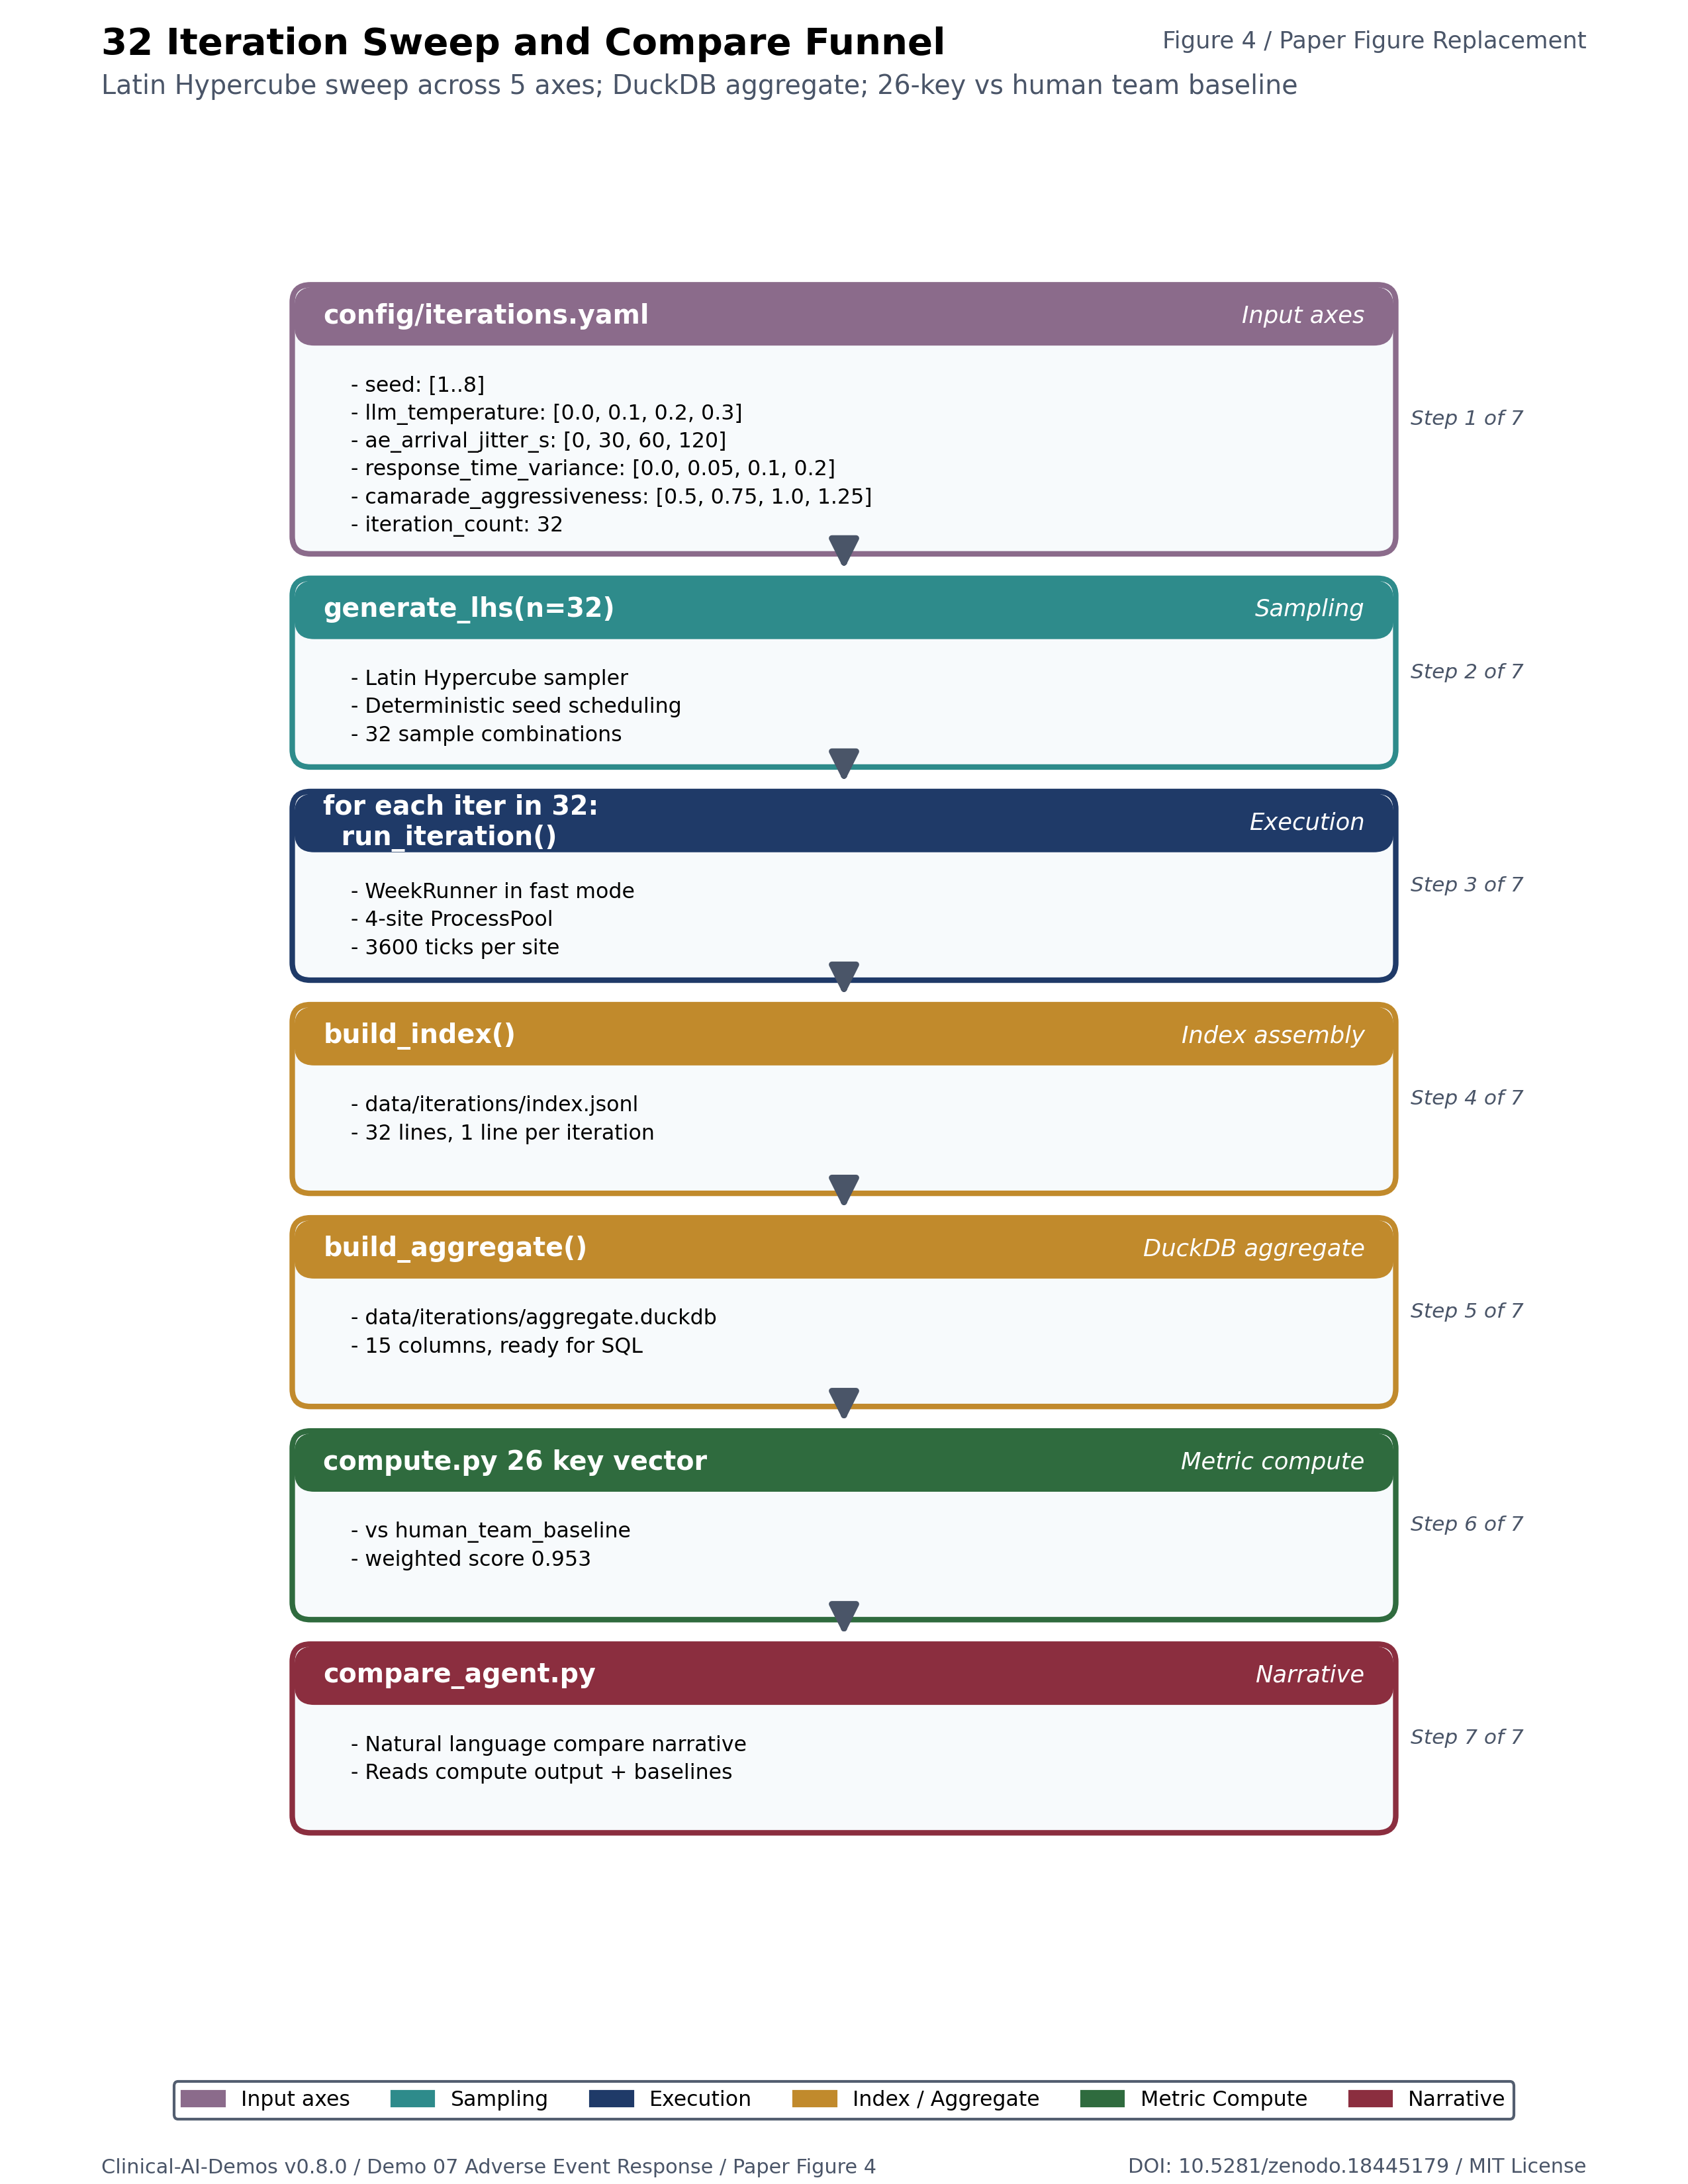

Source code (Python):
"""Figure 4 replacement: 32 Iteration Sweep and Compare Funnel.

Portrait full-page, 8.5 x 11.0 inches, 300 dpi. Renders the iteration sweep
pipeline: iterations.yaml -> generate_lhs(n=32) -> per-iteration WeekRunner
-> build_index -> build_aggregate -> compute.py 26 key vector -> compare
agent. Replaces the verbatim ASCII figure that previously appeared in
methods.tex.
"""

from __future__ import annotations

import pathlib

import matplotlib

matplotlib.use("Agg")

import matplotlib.patches as mpatches
import matplotlib.pyplot as plt
from matplotlib.patches import FancyArrowPatch, FancyBboxPatch

PALETTE = {
    "deep_navy": "#1F3A68",
    "teal": "#2E8B8B",
    "burgundy": "#8B2E3F",
    "burgundy_dk": "#5A1E2A",
    "gold": "#C18A2C",
    "forest_green": "#2F6B3E",
    "slate": "#4A5568",
    "mauve": "#8B6B8B",
    "light_gray": "#E2E8F0",
    "off_white": "#F7FAFC",
}

STEPS = [
    (
        "config/iterations.yaml",
        [
            "seed: [1..8]",
            "llm_temperature: [0.0, 0.1, 0.2, 0.3]",
            "ae_arrival_jitter_s: [0, 30, 60, 120]",
            "response_time_variance: [0.0, 0.05, 0.1, 0.2]",
            "camarade_aggressiveness: [0.5, 0.75, 1.0, 1.25]",
            "iteration_count: 32",
        ],
        PALETTE["mauve"],
        "Input axes",
    ),
    (
        "generate_lhs(n=32)",
        [
            "Latin Hypercube sampler",
            "Deterministic seed scheduling",
            "32 sample combinations",
        ],
        PALETTE["teal"],
        "Sampling",
    ),
    (
        "for each iter in 32:\n  run_iteration()",
        [
            "WeekRunner in fast mode",
            "4-site ProcessPool",
            "3600 ticks per site",
        ],
        PALETTE["deep_navy"],
        "Execution",
    ),
    (
        "build_index()",
        [
            "data/iterations/index.jsonl",
            "32 lines, 1 line per iteration",
        ],
        PALETTE["gold"],
        "Index assembly",
    ),
    (
        "build_aggregate()",
        [
            "data/iterations/aggregate.duckdb",
            "15 columns, ready for SQL",
        ],
        PALETTE["gold"],
        "DuckDB aggregate",
    ),
    (
        "compute.py 26 key vector",
        [
            "vs human_team_baseline",
            "weighted score 0.953",
        ],
        PALETTE["forest_green"],
        "Metric compute",
    ),
    (
        "compare_agent.py",
        [
            "Natural language compare narrative",
            "Reads compute output + baselines",
        ],
        PALETTE["burgundy"],
        "Narrative",
    ),
]


def main(out_path: pathlib.Path) -> None:
    fig = plt.figure(figsize=(8.5, 11.0), facecolor="white")
    fig.text(
        0.06,
        0.975,
        "32 Iteration Sweep and Compare Funnel",
        fontsize=13.5,
        ha="left",
        color="black",
        fontweight="bold",
    )
    fig.text(
        0.06,
        0.957,
        "Latin Hypercube sweep across 5 axes; DuckDB aggregate; 26-key vs human team baseline",
        fontsize=9.5,
        ha="left",
        color=PALETTE["slate"],
    )
    fig.text(0.94, 0.978, "Figure 4 / Paper Figure Replacement", fontsize=8.5, ha="right", color=PALETTE["slate"])

    ax = fig.add_axes([0.04, 0.06, 0.92, 0.88])
    ax.set_xlim(0, 8.5)
    ax.set_ylim(0, 11)
    ax.set_axis_off()

    box_w = 6.0
    box_h_default = 1.04
    box_h_first = 1.50
    gap = 0.18
    n = len(STEPS)
    top_y = 10.10
    cx = 4.25

    y_running = top_y
    for i, (title, lines, color, kind) in enumerate(STEPS):
        box_h = box_h_first if i == 0 else box_h_default
        y = y_running
        ax.add_patch(
            FancyBboxPatch(
                (cx - box_w / 2, y - box_h),
                box_w,
                box_h,
                boxstyle="round,pad=0.02,rounding_size=0.10",
                fc=PALETTE["off_white"],
                ec=color,
                lw=2.0,
            )
        )
        ax.add_patch(
            FancyBboxPatch(
                (cx - box_w / 2, y - 0.32),
                box_w,
                0.32,
                boxstyle="round,pad=0.0,rounding_size=0.10",
                fc=color,
                ec=color,
                lw=1.0,
            )
        )
        ax.text(
            cx - box_w / 2 + 0.15,
            y - 0.16,
            title,
            ha="left",
            va="center",
            fontsize=9.5,
            color="white",
            fontweight="bold",
        )
        ax.text(
            cx + box_w / 2 - 0.15,
            y - 0.16,
            kind,
            ha="right",
            va="center",
            fontsize=8.5,
            color="white",
            style="italic",
        )

        for j, line in enumerate(lines):
            ax.text(cx - box_w / 2 + 0.30, y - 0.50 - j * 0.16, "- " + line, fontsize=7.6, color="black", va="top")

        ax.text(
            cx + box_w / 2 + 0.10,
            y - box_h / 2,
            f"Step {i + 1} of {n}",
            ha="left",
            va="center",
            fontsize=7.5,
            color=PALETTE["slate"],
            style="italic",
        )

        if i < n - 1:
            arrow = FancyArrowPatch(
                (cx, y - box_h),
                (cx, y - box_h - gap + 0.04),
                arrowstyle="-|>",
                mutation_scale=22,
                color=PALETTE["slate"],
                lw=2.2,
            )
            ax.add_patch(arrow)
        y_running = y - box_h - gap

    legend_handles = [
        mpatches.Patch(color=PALETTE["mauve"], label="Input axes"),
        mpatches.Patch(color=PALETTE["teal"], label="Sampling"),
        mpatches.Patch(color=PALETTE["deep_navy"], label="Execution"),
        mpatches.Patch(color=PALETTE["gold"], label="Index / Aggregate"),
        mpatches.Patch(color=PALETTE["forest_green"], label="Metric Compute"),
        mpatches.Patch(color=PALETTE["burgundy"], label="Narrative"),
    ]
    leg = fig.legend(
        handles=legend_handles,
        loc="lower center",
        bbox_to_anchor=(0.5, 0.025),
        ncol=6,
        fontsize=7.6,
        framealpha=0.95,
        edgecolor=PALETTE["slate"],
    )
    leg.get_frame().set_facecolor("white")

    fig.text(
        0.06,
        0.005,
        "Clinical-AI-Demos v0.8.0 / Demo 07 Adverse Event Response / Paper Figure 4",
        fontsize=7.3,
        ha="left",
        color=PALETTE["slate"],
    )
    fig.text(
        0.94, 0.005, "DOI: 10.5281/zenodo.18445179 / MIT License", fontsize=7.3, ha="right", color=PALETTE["slate"]
    )

    fig.savefig(out_path, dpi=300, facecolor="white")
    plt.close(fig)


if __name__ == "__main__":
    out = pathlib.Path(__file__).with_suffix(".png")
    main(out)
    print(f"Saved {out}")
